Run: headless pygame with SDL's dummy video driver; simulated clock (each Clock.tick advances the game by its frame time, no real sleeping); random seed 0; keys injected as events and as key.get_pressed() state; no mouse input.
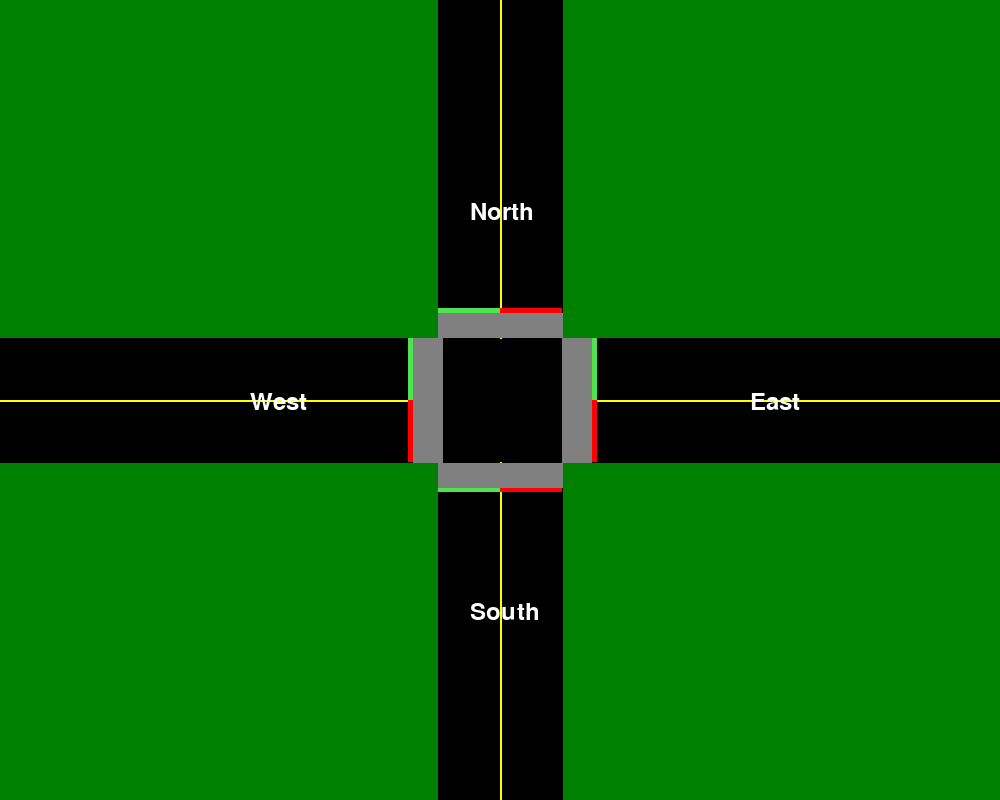
Frame 1 of 4 · flips 1–60 · no input
Frame 2 of 4 · flips 61–180 · tapped SPACE, RETURN · held RIGHT (→), D · screen unchanged from frame 1, image omitted
Frame 3 of 4 · flips 181–300 · held DOWN (↓), S · screen unchanged from frame 2, image omitted
Frame 4 of 4 · flips 301–420 · held LEFT (←), A, UP (↑), W · screen unchanged from frame 3, image omitted

The pygame program that drew these frames:

import pygame
import sys

pygame.init()
pygame.font.init()


width, height = 1000, 800
screen = pygame.display.set_mode((width, height))

# colors
BLACK = (0, 0, 0)
GREEN = (0, 128, 0)
RED = (255, 0, 0)
YELLOW = (255, 255, 0)
GRAY = (128, 128, 128)
WHITE = (255, 255, 255)

# traffic light colors
YELLOW_TR = (255, 255, 0)
GREEN_TR = (78, 228, 78)
RED_TR = (255, 0, 0)


# Intersection parameters
road_width = 125
traffic_light_width = road_width//2
intersection_center = (width // 2, height // 2)
intersection_trl_width = 30


def draw_intersection(screen):
    # green background
    screen.fill(GREEN)
    font = pygame.font.SysFont(None, 36)

    # drawing the vertical road
    pygame.draw.rect(screen, BLACK, (intersection_center[0] - road_width // 2, 0, road_width, height))
    # drawing the horizontal road
    pygame.draw.rect(screen, BLACK, (0, intersection_center[1] - road_width // 2, width, road_width))

    # drawing lanes for each road
    # west lane and naming it
    pygame.draw.line(screen, YELLOW, (0, intersection_center[1]), (intersection_center[0] - road_width // 2, intersection_center[1]), 2)
    text = font.render('West', True, WHITE)
    screen.blit(text, (intersection_center[0]//2, intersection_center[1] - 10))
    # east lane and naming it
    pygame.draw.line(screen, YELLOW, (intersection_center[0] + road_width // 2, intersection_center[1]), (width, intersection_center[1]), 2)
    text = font.render('East', True, WHITE)
    screen.blit(text, (intersection_center[0]//2 + intersection_center[0], intersection_center[1] - 10))
    # north lane
    pygame.draw.line(screen, YELLOW, (intersection_center[0], 0), (intersection_center[0], intersection_center[1] - road_width // 2), 2)
    text = font.render('North', True, WHITE)
    screen.blit(text, (intersection_center[0] - 30, intersection_center[1]//2))
    # south lane
    pygame.draw.line(screen, YELLOW, (intersection_center[0], intersection_center[1] + road_width // 2), (intersection_center[0], height), 2)
    text = font.render('South', True, WHITE)
    screen.blit(text, (intersection_center[0] - 30, intersection_center[1]//2 + intersection_center[1]))


def draw_traffic_lights(screen):
    # North traffic lights
    # North-straight traffic light
    north_traffic_light_pos_straight = (intersection_center[0], intersection_center[1] - road_width // 2 - intersection_trl_width)
    pygame.draw.rect(screen, RED_TR, (*north_traffic_light_pos_straight, traffic_light_width, 5))
    # North-left traffic light
    north_traffic_light_pos_left = (north_traffic_light_pos_straight[0] - traffic_light_width, north_traffic_light_pos_straight[1])
    pygame.draw.rect(screen, GREEN_TR, (*north_traffic_light_pos_left, traffic_light_width, 5))

    # South traffic lights
    # South-straight traffic light
    south_traffic_light_pos_straight = (intersection_center[0], intersection_center[1] + road_width // 2 - 5 + intersection_trl_width)
    pygame.draw.rect(screen, RED_TR, (*south_traffic_light_pos_straight, traffic_light_width, 5))
    # South-left traffic light
    south_traffic_light_pos_left = (south_traffic_light_pos_straight[0] - traffic_light_width, south_traffic_light_pos_straight[1])
    pygame.draw.rect(screen, GREEN_TR, (*south_traffic_light_pos_left, traffic_light_width, 5))

    # East traffic lights
    # East-straight traffic light
    east_traffic_light_pos_straight = (intersection_center[0] + road_width // 2 + intersection_trl_width, intersection_center[1])
    pygame.draw.rect(screen, RED_TR, (*east_traffic_light_pos_straight, 5, traffic_light_width))
    # East-left traffic light
    east_traffic_light_pos_left = (east_traffic_light_pos_straight[0], east_traffic_light_pos_straight[1] - traffic_light_width)
    pygame.draw.rect(screen, GREEN_TR, (*east_traffic_light_pos_left, 5, traffic_light_width))

    # West traffic lights
    # West-straight traffic light
    west_traffic_light_pos_straight = (intersection_center[0] - road_width // 2 - intersection_trl_width, intersection_center[1])
    pygame.draw.rect(screen, RED_TR, (*west_traffic_light_pos_straight, 5, traffic_light_width))
    # West-left traffic light
    west_traffic_light_pos_left = (west_traffic_light_pos_straight[0], west_traffic_light_pos_straight[1] - traffic_light_width)
    pygame.draw.rect(screen, GREEN_TR, (*west_traffic_light_pos_left, 5, traffic_light_width))


def draw_crossings(screen):
    # Crossing parameters for the west lane
    # crossing for the west lane
    west_crossing_x = intersection_center[0] - road_width//2 - 25
    west_crossing_y = intersection_center[1] - road_width//2
    pygame.draw.rect(screen, GRAY, (west_crossing_x, west_crossing_y, intersection_trl_width, road_width))

    # crossing for the east lane
    east_crossing_x = intersection_center[0] + road_width//2
    east_crossing_y = west_crossing_y
    pygame.draw.rect(screen, GRAY, (east_crossing_x, east_crossing_y, intersection_trl_width, road_width))

    # crossing for the north lane
    north_crossing_x = intersection_center[0] - road_width//2
    north_crossing_y = intersection_center[1] - road_width//2 - 25
    pygame.draw.rect(screen, GRAY, (north_crossing_x, north_crossing_y, road_width, 25))

    # crossing for the south lane
    south_crossing_x = north_crossing_x
    south_crossing_y = intersection_center[1] - road_width//2 + 125
    pygame.draw.rect(screen, GRAY, (south_crossing_x, south_crossing_y, road_width, 25))




# main loop
running = True
while running:
    for event in pygame.event.get():
        if event.type == pygame.QUIT:
            running = False

    draw_intersection(screen)
    draw_traffic_lights(screen)
    draw_crossings(screen)
    pygame.display.flip()


pygame.quit()
sys.exit()
